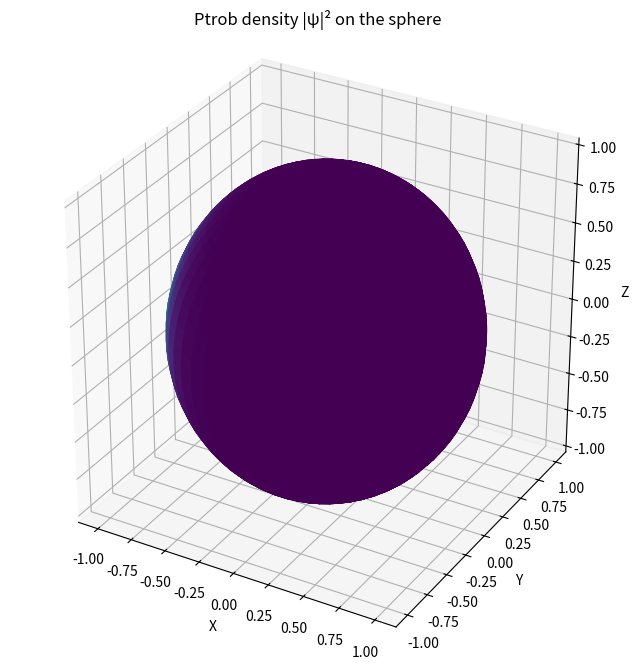

Source code (Python):
# Quantum_mechanics_on_the_curve_field.py
# Implementation the number modeling of evolution the wave package to the 2D-surface to specified curvature with NumPy
# Geometry: sphere (positive curvature)

import numpy as np

# Preparing. Initial
R = 1
h = 1
m = 1
dt = 0.001
phi0 = np.pi
sigma = 0.5

theta = np.linspace(0.01, np.pi - 0.01, num=300)
phi = np.linspace(0.0, 2 * np.pi, endpoint=False)
thp, php = np.meshgrid(theta, phi)
d_theta = theta[1] - theta[0]
d_phi = phi[1] - phi[0]

# Geometry
g_det = R**2  * np.sin(thp)

# Assembly The Laplace–Beltrami operator
theta0 = np.pi / 2
psi = np.exp( - ((thp - theta0)**2 + (php - phi0)**2) / (2 * sigma**2))
grad_theta, grad_phi = np.gradient(psi, d_theta, d_phi)
norm = np.sum(np.abs(psi)**2 * g_det * d_theta * d_phi)
total = psi / np.sqrt(norm)

# func laplace beltrami
def f_laplace_beltrami(total, thp, d_theta, d_phi):
    d_psi_theta = np.gradient(total, axis=1) / d_theta
    in_theta = np.sin(thp) * d_psi_theta
    term1 = (np.gradient(in_theta, axis=0) / d_theta) / np.sin(theta)
    d_psi_phi = (np.gradient(np.gradient(psi, axis=0), axis=1) / (d_phi**2))
    term2 = d_psi_phi / (np.sin(thp)**2)
    
    return (1 / R**2) * (term1 + term2)

H = - (1 / (2 * m)) * f_laplace_beltrami(total, thp, d_theta, d_phi)

psi_new = total - 1j * dt * H

# vis and validation
import matplotlib.pyplot as plt
from mpl_toolkits.mplot3d import Axes3D

x = R * np.sin(thp) * np.cos(php)
y = R * np.sin(thp) * np.sin(php)
z = R * np.cos(thp)

fcolors = np.abs(psi)**2
fmax, fmin = fcolors.max(), fcolors.min()
fcolors = (fcolors - fmin) / (fmax - fmin)

fig = plt.figure(figsize=(10, 8))
ax = fig.add_subplot(111, projection='3d')

surf = ax.plot_surface(x, y, z, facecolors=plt.cm.viridis(fcolors), 
                       antialiased=True, shade=False)

ax.set_title("Ptrob density |ψ|² on the sphere")
ax.set_xlabel('X')
ax.set_ylabel('Y')
ax.set_zlabel('Z')

ax.set_box_aspect([1,1,1]) 

plt.show()

# print
print(np.max(np.abs(psi)**2)) # answer: 0.9998910100595323
print(norm) # answer: 0.7378138002647677
